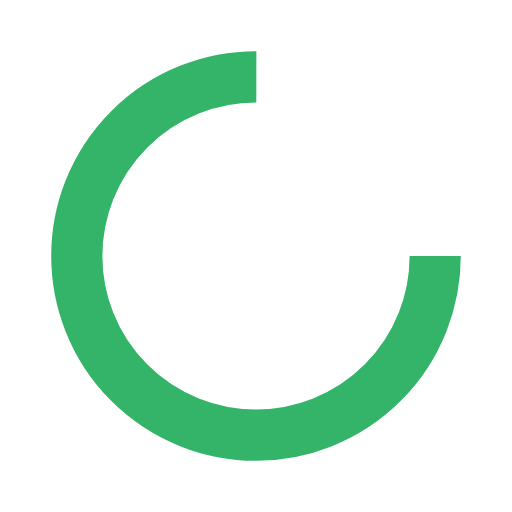
t = 0.00 s
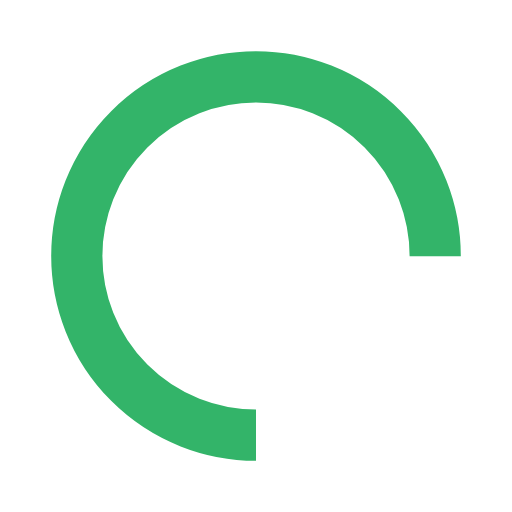
t = 0.25 s
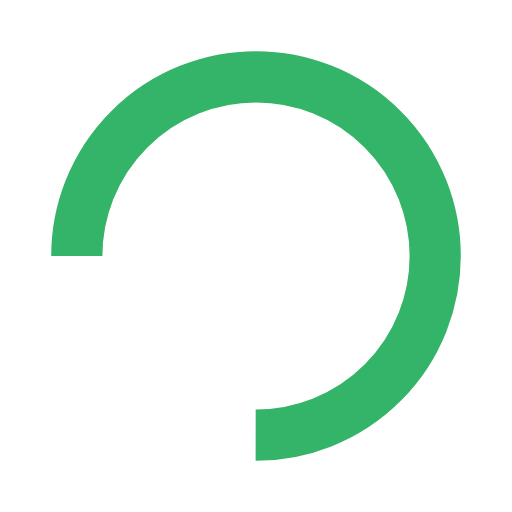
t = 0.50 s
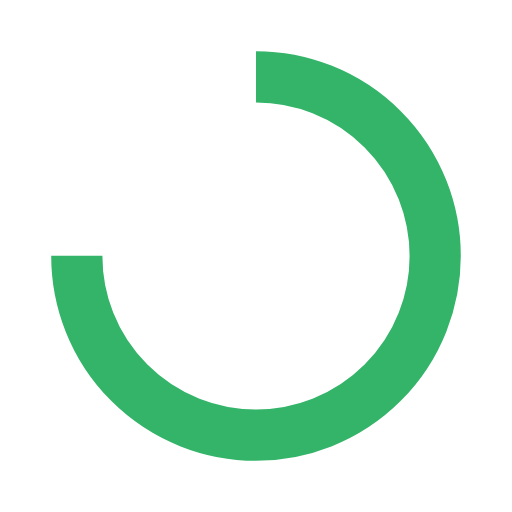
t = 0.75 s

The animated SVG that drew these frames (rendered in a browser with its animation timeline set to each time). Animation: 1 SMIL element (animateTransform=1); one cycle of 1.00 s, repeats indefinitely.

<?xml version="1.0" encoding="utf-8"?>
<svg xmlns="http://www.w3.org/2000/svg" xmlns:xlink="http://www.w3.org/1999/xlink" style="margin: auto; background: none; display: block; shape-rendering: auto;" width="200px" height="200px" viewBox="0 0 100 100" preserveAspectRatio="xMidYMid">
<circle cx="50" cy="50" fill="none" stroke="#33b469" stroke-width="10" r="35" stroke-dasharray="164.93361431346415 56.97787143782138">
  <animateTransform attributeName="transform" type="rotate" repeatCount="indefinite" dur="1s" values="0 50 50;360 50 50" keyTimes="0;1"></animateTransform>
</circle>
<!-- [ldio] generated by https://loading.io/ --></svg>